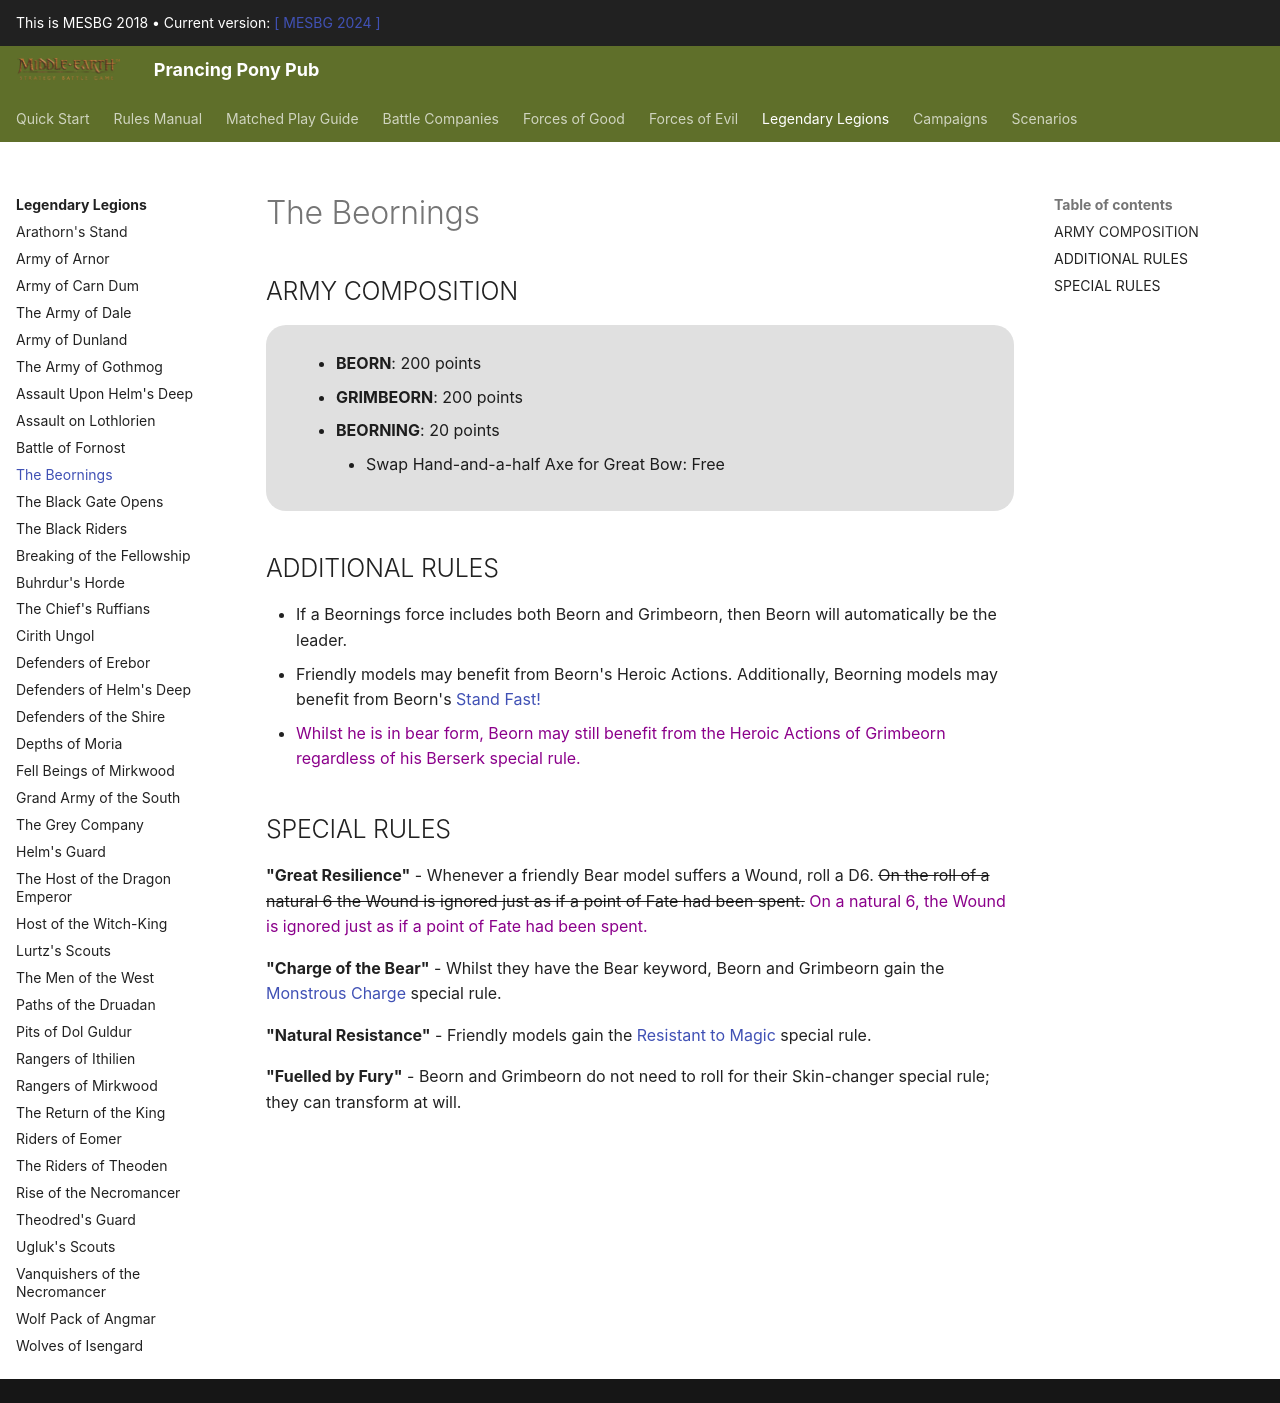

repository: BBBase-EHeresy-PPPub/PPPub · page: mesbg2018/legendary_legions/the_beornings/index.html · generator: mkdocs

## ARMY COMPOSITION

<div class="unitCard" markdown>

**BEORN [200 points]**

**GRIMBEORN [200 points]**

**BEORNING [20 points]**

• [Swap hand-and-a-half axe for great bow]: free  

</div>

## ADDITIONAL RULES

- If a Beornings force includes both Beorn and Grimbeorn, then Beorn will automatically be the leader.
- Friendly models may benefit from Beorn's Heroic Actions. Additionally, Beorning models may benefit from Beorn's Stand Fast!

## SPECIAL RULES

**Great Resilience** – Whenever a friendly Bear model suffers a Wound, roll a D6. On a 5+ the Wound is ignored just as if a point of Fate had been spent.

**Charge of the Bear** – Whilst they have the Bear keyword, Beorn and Grimbeorn gain the Monstrous Charge special rule.

**Natural Resistance** – Friendly models gain the Resistant to Magic special rule.

**Fuelled by Fury** – Beorn and Grimbeorn do not need to roll for their Skinchanger special rule; they can transform at will.
